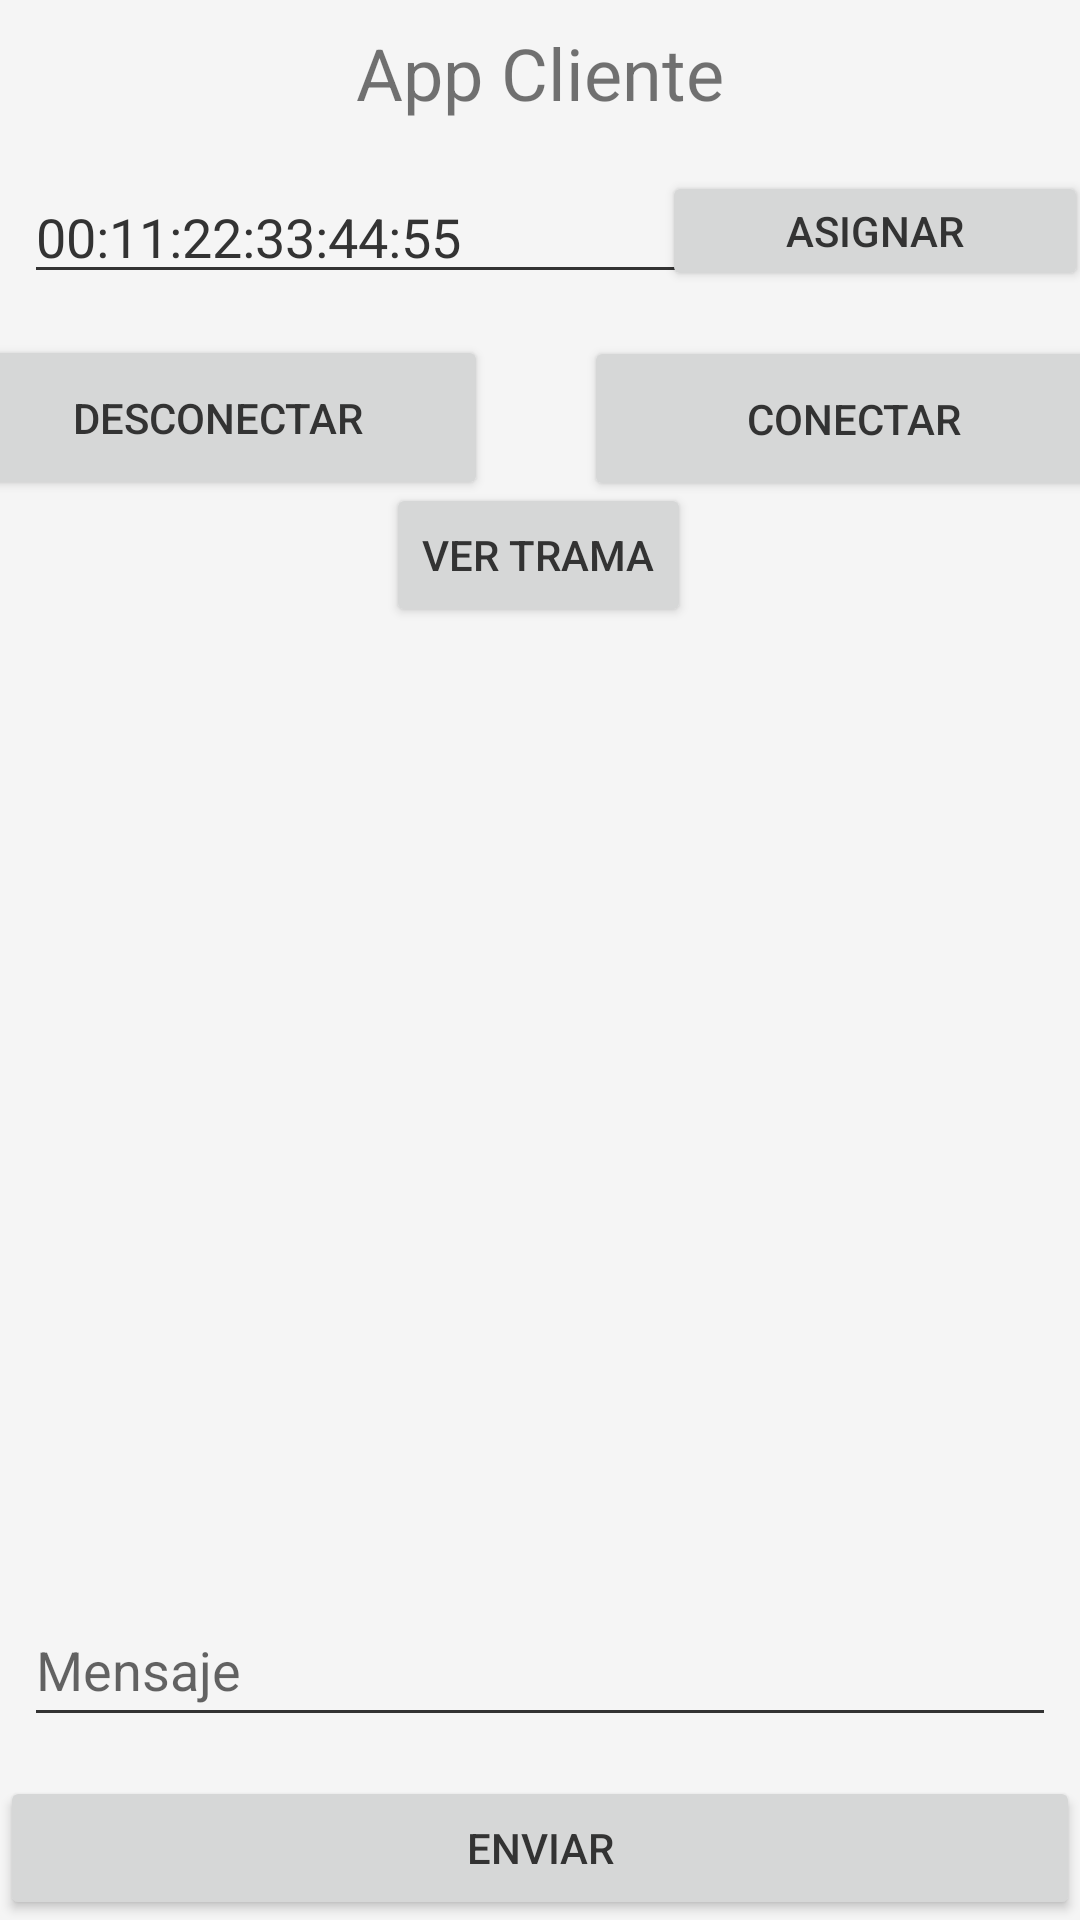

Layout XML and referenced resources for this Android screen:
<!-- AndroidManifest.xml: application theme Theme.Redes1AppCliente -->
<!-- res/layout/fragment_first.xml -->
<?xml version="1.0" encoding="utf-8"?>
<android.support.constraint.ConstraintLayout xmlns:android="http://schemas.android.com/apk/res/android"
    xmlns:app="http://schemas.android.com/apk/res-auto"
    xmlns:tools="http://schemas.android.com/tools"
    android:layout_width="match_parent"
    android:layout_height="match_parent"
    tools:context=".FirstFragment">

    <Button
        android:id="@+id/button_first"
        android:layout_width="wrap_content"
        android:layout_height="wrap_content"
        android:text="@string/next"
        app:layout_constraintBottom_toBottomOf="@+id/send_button"
        app:layout_constraintEnd_toEndOf="parent"
        app:layout_constraintHorizontal_bias="0.498"
        app:layout_constraintStart_toStartOf="parent"
        app:layout_constraintTop_toTopOf="parent"
        app:layout_constraintVertical_bias="0.272" />

    <TextView
        android:id="@+id/title_textview"
        android:layout_width="match_parent"
        android:layout_height="wrap_content"
        android:layout_marginTop="8dp"
        android:gravity="center"
        android:text="App Cliente"
        android:textSize="24sp"
        app:layout_constraintEnd_toEndOf="parent"
        app:layout_constraintHorizontal_bias="0.0"
        app:layout_constraintStart_toStartOf="parent"
        app:layout_constraintTop_toTopOf="parent" />

    <EditText
        android:id="@+id/mac_address_field"
        android:layout_width="221dp"
        android:layout_height="41dp"
        android:layout_marginStart="8dp"
        android:layout_marginTop="16dp"
        android:hint="MAC Address"
        android:inputType="text"
        android:minHeight="48dp"
        android:text="00:11:22:33:44:55"
        app:layout_constraintBottom_toBottomOf="@+id/send_button"
        app:layout_constraintStart_toStartOf="parent"
        app:layout_constraintTop_toBottomOf="@+id/title_textview"
        app:layout_constraintVertical_bias="0.001" />

    <Button
        android:id="@+id/mac_address_button"
        android:layout_width="142dp"
        android:layout_height="40dp"
        android:layout_marginStart="17dp"
        android:layout_marginTop="16dp"
        android:layout_marginEnd="12dp"
        android:text="Asignar"
        app:layout_constraintBottom_toTopOf="@+id/scrollView2"
        app:layout_constraintEnd_toEndOf="parent"
        app:layout_constraintHorizontal_bias="0.636"
        app:layout_constraintStart_toEndOf="@+id/mac_address_field"
        app:layout_constraintTop_toBottomOf="@+id/title_textview"
        app:layout_constraintVertical_bias="0.006" />

    <Button
        android:id="@+id/connect_button"
        android:layout_width="180dp"
        android:layout_height="55dp"
        android:layout_marginStart="16dp"
        android:layout_marginEnd="19dp"
        android:text="conectar"
        app:layout_constraintBottom_toTopOf="@+id/scrollView2"
        app:layout_constraintEnd_toEndOf="parent"
        app:layout_constraintStart_toEndOf="@+id/disconnect_button"
        app:layout_constraintTop_toBottomOf="@+id/mac_address_button"
        app:layout_constraintVertical_bias="0.23" />

    <Button
        android:id="@+id/disconnect_button"
        android:layout_width="180dp"
        android:layout_height="55dp"
        android:layout_marginStart="16dp"
        android:layout_marginEnd="16dp"
        android:text="Desconectar"
        app:layout_constraintBottom_toBottomOf="@+id/button_first"
        app:layout_constraintEnd_toStartOf="@+id/connect_button"
        app:layout_constraintStart_toStartOf="parent"
        app:layout_constraintTop_toBottomOf="@+id/mac_address_field"
        app:layout_constraintVertical_bias="0.243" />

    <EditText
        android:id="@+id/message_field"
        android:layout_width="match_parent"
        android:layout_height="wrap_content"
        android:layout_marginStart="8dp"
        android:layout_marginEnd="8dp"
        android:hint="Mensaje"
        android:inputType="text"
        android:minHeight="48dp"
        app:layout_constraintBottom_toTopOf="@+id/send_button"
        app:layout_constraintEnd_toEndOf="parent"
        app:layout_constraintHorizontal_bias="0.0"
        app:layout_constraintStart_toStartOf="parent"
        app:layout_constraintTop_toBottomOf="@+id/button_first"
        app:layout_constraintVertical_bias="0.961" />

    <Button
        android:id="@+id/send_button"
        android:layout_width="match_parent"
        android:layout_height="wrap_content"
        android:text="enviar"
        app:layout_constraintBottom_toBottomOf="parent"
        app:layout_constraintEnd_toEndOf="parent" />

    <ScrollView
        android:id="@+id/scrollView2"
        android:layout_width="402dp"
        android:layout_height="294dp"
        android:layout_marginStart="1dp"
        android:layout_marginTop="8dp"
        android:layout_marginEnd="1dp"
        android:layout_marginBottom="24dp"
        app:layout_constraintBottom_toTopOf="@+id/message_field"
        app:layout_constraintEnd_toEndOf="parent"
        app:layout_constraintHorizontal_bias="0.0"
        app:layout_constraintStart_toStartOf="parent"
        app:layout_constraintTop_toBottomOf="@+id/button_first"
        app:layout_constraintVertical_bias="0.0">


        <TextView
            android:id="@+id/chat_textView"
            android:layout_width="match_parent"
            android:layout_height="wrap_content" />
    </ScrollView>

</android.support.constraint.ConstraintLayout>
<!-- resources referenced by this layout -->
<resources>
  <string name="next">Ver Trama</string>
  <style name="Theme.Redes1AppCliente" parent="Theme.AppCompat.Light.DarkActionBar">
          
          <item name="colorPrimary">@color/colorPrimary</item>
          <item name="colorPrimaryDark">@color/colorPrimaryDark</item>
          <item name="colorAccent">@color/colorAccent</item>
          <item name="android:windowBackground">@color/background</item>
          <item name="android:textColorPrimary">@color/textColor</item>
          <item name="android:textColorSecondary">@color/textColor</item>
          <item name="android:divider">@color/divider</item>
          
      </style>
  <color name="colorPrimary">#007ACC</color>
  <color name="colorPrimaryDark">#004A80</color>
  <color name="colorAccent">#FFA200</color>
  <color name="background">#F5F5F5</color>
  <color name="textColor">#333333</color>
  <color name="divider">#BDBDBD</color>
</resources>
